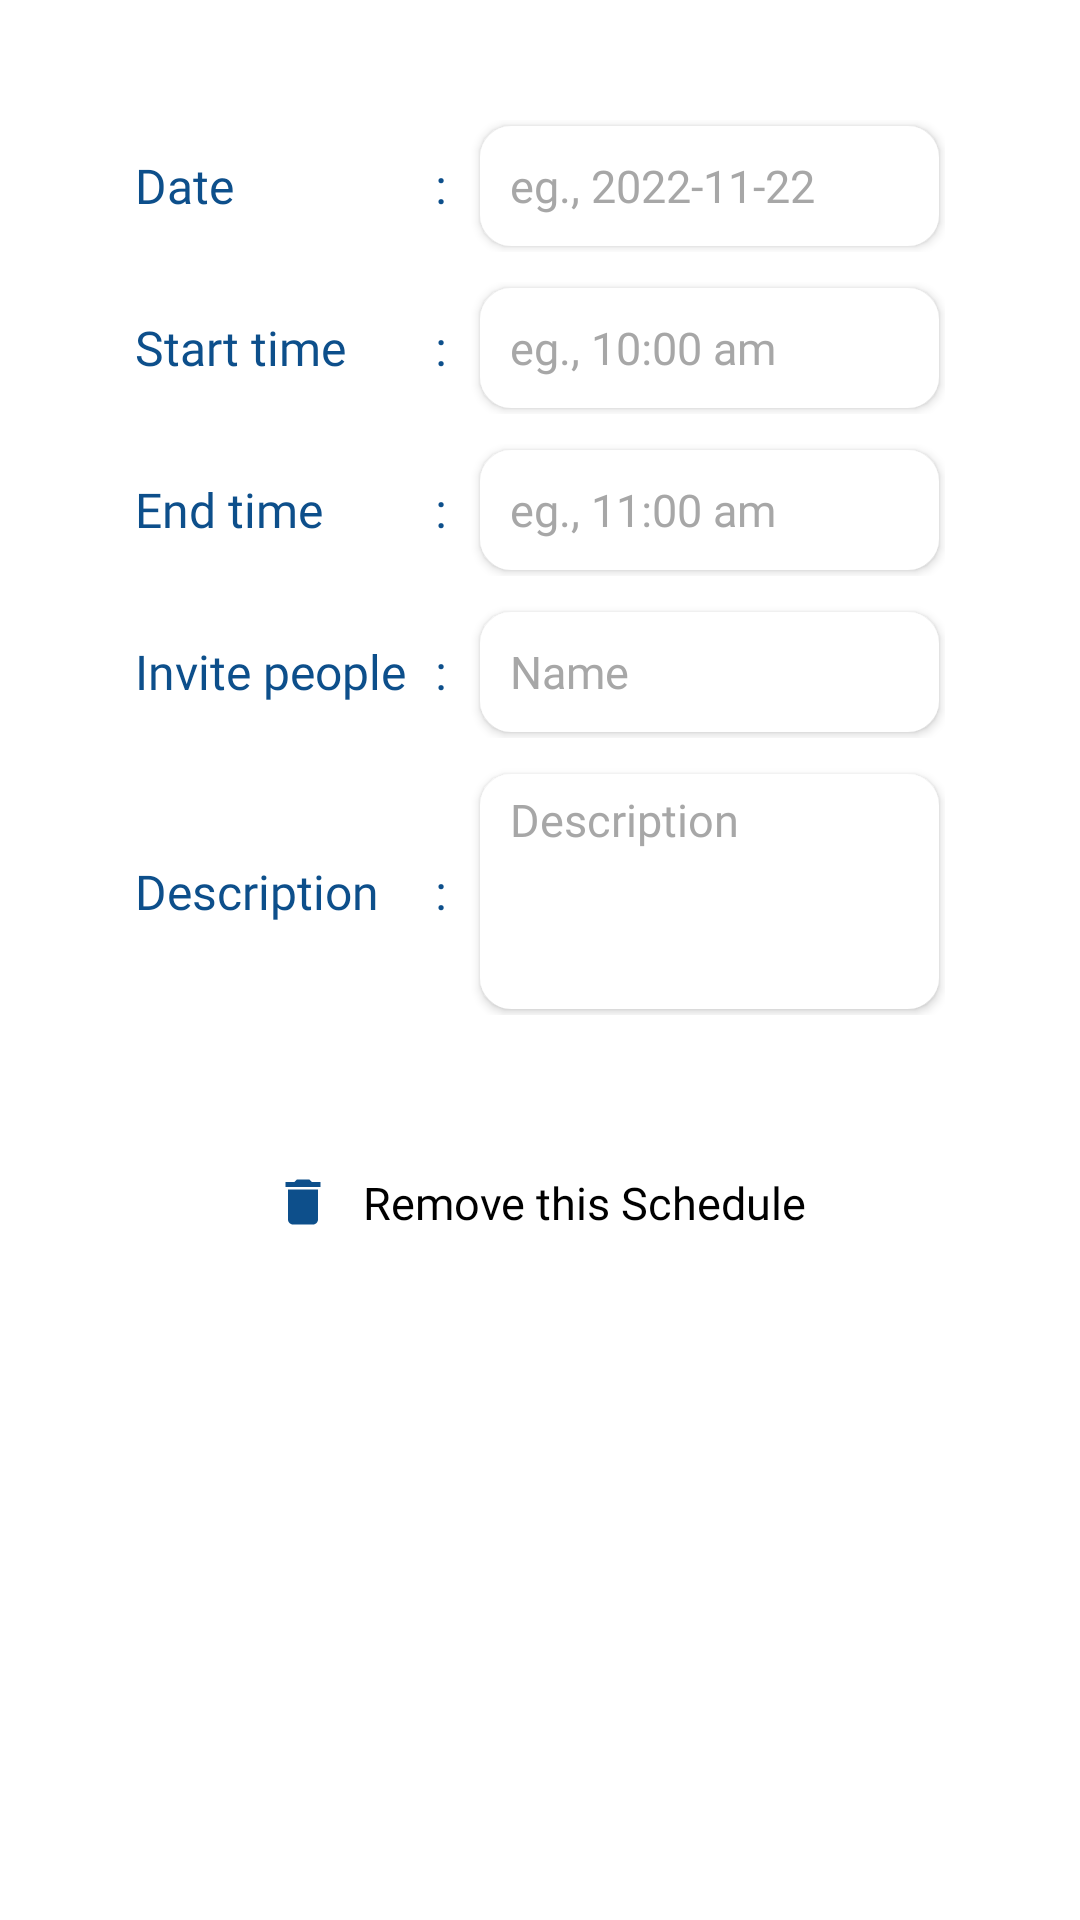

This screen was rendered from an Android layout file. Write that file and the resources it references.
<!-- AndroidManifest.xml: application theme Theme.Online_Attendance_IndtechSoft -->
<!-- res/layout/meeting_entries.xml -->
<?xml version="1.0" encoding="utf-8"?>

<LinearLayout xmlns:android="http://schemas.android.com/apk/res/android"
    android:layout_width="match_parent"
    android:layout_height="wrap_content"
    android:background="@color/white"
    android:orientation="vertical">


    <LinearLayout
        android:id="@+id/linear"
        android:layout_width="match_parent"
        android:layout_height="wrap_content"
        android:layout_marginStart="25dp"
        android:layout_marginEnd="25dp"
        android:layout_marginBottom="20dp"
        android:layout_marginTop="30dp"
        android:background="@drawable/grey_bg"
        android:elevation="3dp"
        android:orientation="vertical"
        android:paddingBottom="20dp">

        <LinearLayout
            android:layout_width="match_parent"
            android:layout_height="wrap_content"
            android:layout_marginStart="20dp"
            android:layout_marginTop="10dp"
            android:layout_marginEnd="20dp"
            android:orientation="horizontal">


            <androidx.appcompat.widget.AppCompatTextView
                android:layout_width="100dp"
                android:layout_height="wrap_content"
                android:fontFamily="@font/nunito_semibold"
                android:text="Date"
                android:layout_gravity="center"
                android:textColor="@color/purple_200"
                android:textSize="16dp" />

            <androidx.appcompat.widget.AppCompatTextView
                android:layout_width="5dp"
                android:layout_height="wrap_content"
                android:fontFamily="@font/nunito_semibold"
                android:text=":"
                android:layout_gravity="center"
                android:textColor="@color/purple_200"
                android:textSize="16dp" />


            <EditText
                android:id="@+id/date_relative"
                android:layout_width="match_parent"
                android:layout_height="40dp"
                android:layout_marginStart="10dp"
                android:layout_marginBottom="2dp"
                android:layout_marginTop="2dp"
                android:layout_marginEnd="2dp"
                android:paddingStart="10dp"
                android:singleLine="true"
                android:elevation="2dp"
                android:fontFamily="@font/nunito_semibold"
                android:background="@drawable/white_bg"
                android:hint="eg., 2022-11-22"
                android:textColorHint="#B0808080"
                android:textColor="@color/black"
                android:textSize="15dp" />
        </LinearLayout>

        <LinearLayout
            android:layout_width="match_parent"
            android:layout_height="wrap_content"
            android:layout_marginStart="20dp"
            android:layout_marginTop="10dp"
            android:layout_marginEnd="20dp"
            android:orientation="horizontal">


            <androidx.appcompat.widget.AppCompatTextView
                android:layout_width="100dp"
                android:layout_height="wrap_content"
                android:fontFamily="@font/nunito_semibold"
                android:text="Start time"
                android:layout_gravity="center"
                android:textColor="@color/purple_200"
                android:textSize="16dp" />

            <androidx.appcompat.widget.AppCompatTextView
                android:layout_width="5dp"
                android:layout_height="wrap_content"
                android:fontFamily="@font/nunito_semibold"
                android:layout_gravity="center"
                android:text=":"
                android:textColor="@color/purple_200"
                android:textSize="16dp" />
            <EditText
                android:id="@+id/start_time_relative"
                android:layout_width="match_parent"
                android:layout_height="40dp"
                android:layout_marginStart="10dp"
                android:layout_marginBottom="2dp"
                android:layout_marginTop="2dp"
                android:layout_marginEnd="2dp"
                android:paddingStart="10dp"
                android:singleLine="true"
                android:elevation="2dp"
                android:fontFamily="@font/nunito_semibold"
                android:background="@drawable/white_bg"
                android:hint="eg., 10:00 am"
                android:textColorHint="#B0808080"
                android:textColor="@color/black"
                android:textSize="15dp" />
        </LinearLayout>

        <LinearLayout
            android:layout_width="match_parent"
            android:layout_height="wrap_content"
            android:layout_marginStart="20dp"
            android:layout_marginTop="10dp"
            android:layout_marginEnd="20dp"
            android:orientation="horizontal">


            <androidx.appcompat.widget.AppCompatTextView
                android:layout_width="100dp"
                android:layout_height="wrap_content"
                android:fontFamily="@font/nunito_semibold"
                android:text="End time"
                android:layout_gravity="center"
                android:textColor="@color/purple_200"
                android:textSize="16dp" />

            <androidx.appcompat.widget.AppCompatTextView
                android:layout_width="5dp"
                android:layout_height="wrap_content"
                android:fontFamily="@font/nunito_semibold"
                android:layout_gravity="center"
                android:text=":"
                android:textColor="@color/purple_200"
                android:textSize="16dp" />
            <EditText
                android:id="@+id/end_time_relative"
                android:layout_width="match_parent"
                android:layout_height="40dp"
                android:layout_marginStart="10dp"
                android:layout_marginBottom="2dp"
                android:layout_marginTop="2dp"
                android:layout_marginEnd="2dp"
                android:paddingStart="10dp"
                android:singleLine="true"
                android:elevation="2dp"
                android:fontFamily="@font/nunito_semibold"
                android:background="@drawable/white_bg"
                android:hint="eg., 11:00 am"
                android:textColorHint="#B0808080"
                android:textColor="@color/black"
                android:textSize="15dp" />
        </LinearLayout>
        <LinearLayout
            android:layout_width="match_parent"
            android:layout_height="wrap_content"
            android:layout_marginStart="20dp"
            android:layout_marginTop="10dp"
            android:layout_marginEnd="20dp"
            android:orientation="horizontal">


            <androidx.appcompat.widget.AppCompatTextView
                android:layout_width="100dp"
                android:layout_height="wrap_content"
                android:fontFamily="@font/nunito_semibold"
                android:text="Invite people"
                android:layout_gravity="center"
                android:textColor="@color/purple_200"
                android:textSize="16dp" />

            <androidx.appcompat.widget.AppCompatTextView
                android:layout_width="5dp"
                android:layout_height="wrap_content"
                android:fontFamily="@font/nunito_semibold"
                android:layout_gravity="center"
                android:text=":"
                android:textColor="@color/purple_200"
                android:textSize="16dp" />
            <EditText
                android:id="@+id/edit_name"
                android:layout_width="match_parent"
                android:layout_height="40dp"
                android:layout_marginStart="10dp"
                android:layout_marginBottom="2dp"
                android:layout_marginTop="2dp"
                android:layout_marginEnd="2dp"
                android:paddingStart="10dp"
                android:singleLine="true"
                android:elevation="2dp"
                android:fontFamily="@font/nunito_semibold"
                android:background="@drawable/white_bg"
                android:hint="Name"
                android:textColorHint="#B0808080"
                android:textColor="@color/black"
                android:textSize="15dp" />
        </LinearLayout>
        <LinearLayout
            android:layout_width="match_parent"
            android:layout_height="wrap_content"
            android:layout_marginStart="20dp"
            android:layout_marginTop="10dp"
            android:layout_marginEnd="20dp"
            android:orientation="horizontal">


            <androidx.appcompat.widget.AppCompatTextView
                android:layout_width="100dp"
                android:layout_height="wrap_content"
                android:fontFamily="@font/nunito_semibold"
                android:text="Description"
                android:layout_gravity="center"
                android:textColor="@color/purple_200"
                android:textSize="16dp" />

            <androidx.appcompat.widget.AppCompatTextView
                android:layout_width="5dp"
                android:layout_height="wrap_content"
                android:fontFamily="@font/nunito_semibold"
                android:layout_gravity="center"
                android:text=":"
                android:textColor="@color/purple_200"
                android:textSize="16dp" />
            <EditText
                android:id="@+id/description"
                android:layout_width="match_parent"
                android:layout_height="wrap_content"
                android:layout_marginStart="10dp"
                android:layout_marginBottom="2dp"
                android:layout_marginTop="2dp"
                android:layout_marginEnd="2dp"
                android:background="@drawable/white_bg"
                android:gravity="top"
                android:hint="Description"
                android:inputType="textMultiLine"
                android:lines="4"
                android:paddingStart="10dp"
                android:scrollbars="vertical"
                android:singleLine="true"
                android:paddingTop="5dp"
                android:elevation="2dp"
                android:fontFamily="@font/nunito_semibold"
                android:textColorHint="#B0808080"
                android:textColor="@color/black"
                android:textSize="15dp" />
        </LinearLayout>

    </LinearLayout>


    <LinearLayout
        android:id="@+id/remove_lnr"
        android:layout_width="match_parent"
        android:layout_height="45dp"
        android:layout_marginStart="25dp"
        android:layout_marginBottom="5dp"
        android:layout_marginEnd="25dp"
        android:background="@drawable/grey_bg"
        android:elevation="3dp"
        android:gravity="center"
        android:orientation="horizontal">

        <androidx.appcompat.widget.AppCompatImageView
            android:layout_width="20dp"
            android:layout_height="20dp"
            android:layout_marginStart="10dp"
            android:src="@drawable/blue_delete" />

        <androidx.appcompat.widget.AppCompatTextView
            android:layout_width="wrap_content"
            android:layout_height="wrap_content"
            android:layout_marginStart="10dp"
            android:layout_marginEnd="10dp"
            android:fontFamily="@font/nunito_semibold"
            android:text="Remove this Schedule"
            android:textSize="15dp"
            android:textColor="@color/black" />

    </LinearLayout>


</LinearLayout>
<!-- resources referenced by this layout -->
<resources>
  <color name="black">#FF000000</color>
  <color name="purple_200">#0D4F8B</color>
  <color name="white">#FFFFFFFF</color>
  <!-- drawable blue_delete (drawable) -->
  <vector android:height="24dp" android:tint="#0D4F8B"
      android:viewportHeight="24" android:viewportWidth="24"
      android:width="24dp" xmlns:android="http://schemas.android.com/apk/res/android">
      <path android:fillColor="@android:color/white" android:pathData="M6,19c0,1.1 0.9,2 2,2h8c1.1,0 2,-0.9 2,-2V7H6v12zM19,4h-3.5l-1,-1h-5l-1,1H5v2h14V4z"/>
  </vector>
  <!-- drawable white_bg (drawable) -->
  <?xml version="1.0" encoding="utf-8"?>
  
  <shape xmlns:android="http://schemas.android.com/apk/res/android">
  
      <stroke android:width="1dp" android:color="@color/white"/>
      <corners android:radius="10dp"/>
      <solid android:color="@color/white"/>
  </shape>
  <style name="Theme.Online_Attendance_IndtechSoft" parent="Theme.MaterialComponents.DayNight.NoActionBar">
          
          <item name="colorPrimary">@color/purple_500</item>
          <item name="colorPrimaryVariant">@color/purple_700</item>
          <item name="colorOnPrimary">@color/white</item>
          
          <item name="colorSecondary">@color/teal_200</item>
          <item name="colorSecondaryVariant">@color/teal_700</item>
          <item name="colorOnSecondary">@color/black</item>
          
          <item name="android:statusBarColor" tools:targetApi="l">?attr/colorPrimaryVariant</item>
          
          <item name="android:forceDarkAllowed" tools:targetApi="q" tools:ignore="NewApi">false</item>
  
      </style>
  <color name="purple_500">#0D4F8B</color>
  <color name="purple_700">#0D4F8B</color>
  <color name="teal_200">#FF03DAC5</color>
  <color name="teal_700">#FF018786</color>
</resources>
